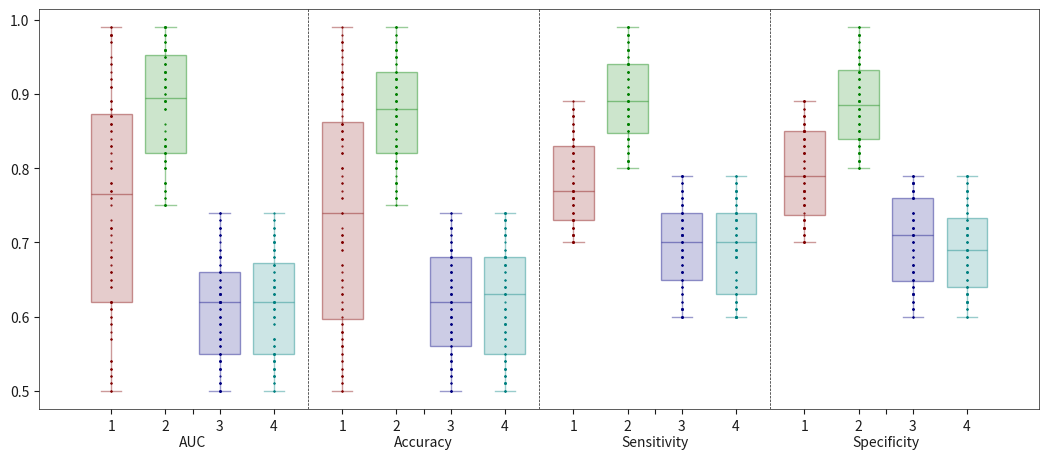

Write the Python code that produced this figure.
#!/usr/bin/env python

# Copyright 2016-2020 Biomedical Imaging Group Rotterdam, Departments of
# Medical Informatics and Radiology, Erasmus MC, Rotterdam, The Netherlands
#
# Licensed under the Apache License, Version 2.0 (the "License");
# you may not use this file except in compliance with the License.
# You may obtain a copy of the License at
#
#     http://www.apache.org/licenses/LICENSE-2.0
#
# Unless required by applicable law or agreed to in writing, software
# distributed under the License is distributed on an "AS IS" BASIS,
# WITHOUT WARRANTIES OR CONDITIONS OF ANY KIND, either express or implied.
# See the License for the specific language governing permissions and
# limitations under the License.

import os
import numpy as np
import matplotlib
matplotlib.use('agg')
import matplotlib.pyplot as plt


def generate_performance_boxplots(performances, metrics, outputfolder,
                                  colors=None):
    '''
    Generate boxplots for performance of various models
    '''
    if colors is None:
        colors = list()
        for p in performances:
            colors.append(np.random.rand(3,))

    linecolor = [0.1, 0.1, 0.1]

    nperf = len(performances)
    f = plt.figure(figsize=(nperf*2.5, nperf))
    ax = plt.subplot(1,1,1)

    # Define the middle label position
    if np.mod(nperf, 2) == 0:
        # Even, pick a middle position
        middle = None
    else:
        middle = (nperf - 1) / 2.0

    xdist = 0
    markersize = 0.3
    xmaindelta = nperf / 2.5
    xdelta = 1.5 / nperf

    y_all = list()
    linepositions = list()
    labelpositions = list()
    labelnames = list()
    for m in metrics:
        xdist += xmaindelta
        if middle is None:
            labelpositions.append(xdist + nperf / 2.0 * xdelta - xdelta / 2.0)
            labelnames.append('\n' + m)

        for pnum, p in enumerate(performances):
            y = p[m]
            x = xdist + xdelta*pnum
            color = colors[pnum]
            ax.scatter([x] * len(y),
                       y,
                       color=color,
                       s=markersize)

            y_all.append(y)

            color = [color[0], color[1], color[2], 0.4]
            facecolor = [color[0], color[1], color[2], 0.2]
            plt.boxplot(y, positions=[x], widths=xdelta*0.75, patch_artist=True,
                        boxprops=dict(facecolor=facecolor, color=color),
                        capprops=dict(color=color),
                        whiskerprops=dict(color=color),
                        flierprops=dict(color=color, markeredgecolor=color),
                        medianprops=dict(color=color))

            labelpositions.append(x)

            if middle is not None:
                if pnum == middle:
                    labelnames.append(str(pnum + 1) + '\n' + m)
                    continue

            labelnames.append(str(pnum + 1))

        linepositions.append((x + xdist + xmaindelta)/2.0)

    # Draw vertical lines
    for x in linepositions[0:-1]:
        ax.axvline(x=x, linestyle='dashed', color=linecolor, linewidth=0.5)

    # Put in the labels / xticks
    plt.xticks(labelpositions, labelnames)

    # Changes all colors of the axes
    for axis in ['top','bottom','left','right']:
        ax.spines[axis].set_linewidth(0.5)
        ax.spines[axis].set_color(linecolor)

    ax.tick_params(axis='x', colors=linecolor)
    ax.tick_params(axis='y', colors=linecolor)
    ax.yaxis.label.set_color(linecolor)
    ax.xaxis.label.set_color(linecolor)

    # High DTI to  make sure we save the maximized image
    fname = 'boxplot_test.png'
    outputname = os.path.join(outputfolder, fname)
    plt.subplots_adjust(top = 1, bottom = 0, right = 1, left = 0,
                hspace = 0, wspace = 0)
    f.savefig(outputname, dpi=600, bbox_inches = 'tight',
        pad_inches = 0)
    print(("Boxplot saved as {} !").format(outputname))

def test():
    perf1 = dict()
    perf1['AUC'] = np.random.randint(low=50, high=100, size=100) / 100.0
    perf1['Accuracy'] = np.random.randint(low=50, high=100, size=100) / 100.0
    perf1['Sensitivity'] = np.random.randint(low=70, high=90, size=100) / 100.0
    perf1['Specificity'] = np.random.randint(low=70, high=90, size=100) / 100.0

    perf2 = dict()
    perf2['AUC'] = np.random.randint(low=75, high=100, size=100) / 100.0
    perf2['Accuracy'] = np.random.randint(low=75, high=100, size=100) / 100.0
    perf2['Sensitivity'] = np.random.randint(low=80, high=100, size=100) / 100.0
    perf2['Specificity'] = np.random.randint(low=80, high=100, size=100) / 100.0

    perf3 = dict()
    perf3['AUC'] = np.random.randint(low=50, high=75, size=100) / 100.0
    perf3['Accuracy'] = np.random.randint(low=50, high=75, size=100) / 100.0
    perf3['Sensitivity'] = np.random.randint(low=60, high=80, size=100) / 100.0
    perf3['Specificity'] = np.random.randint(low=60, high=80, size=100) / 100.0

    perf4 = dict()
    perf4['AUC'] = np.random.randint(low=50, high=75, size=100) / 100.0
    perf4['Accuracy'] = np.random.randint(low=50, high=75, size=100) / 100.0
    perf4['Sensitivity'] = np.random.randint(low=60, high=80, size=100) / 100.0
    perf4['Specificity'] = np.random.randint(low=60, high=80, size=100) / 100.0

    perf5 = dict()
    perf5['AUC'] = np.random.randint(low=50, high=75, size=100) / 100.0
    perf5['Accuracy'] = np.random.randint(low=50, high=75, size=100) / 100.0
    perf5['Sensitivity'] = np.random.randint(low=60, high=80, size=100) / 100.0
    perf5['Specificity'] = np.random.randint(low=60, high=80, size=100) / 100.0

    performances = [perf1, perf2, perf3, perf4]
    metrics = list(perf1.keys())
    out = os.getcwd()
    colors = [[0.5, 0, 0], [0, 0.5, 0], [0, 0, 0.5], [0, 0.5, 0.5], [0.5, 0, 0.5]]
    generate_performance_boxplots(performances, metrics, out, colors)

if __name__ == '__main__':
    test()
